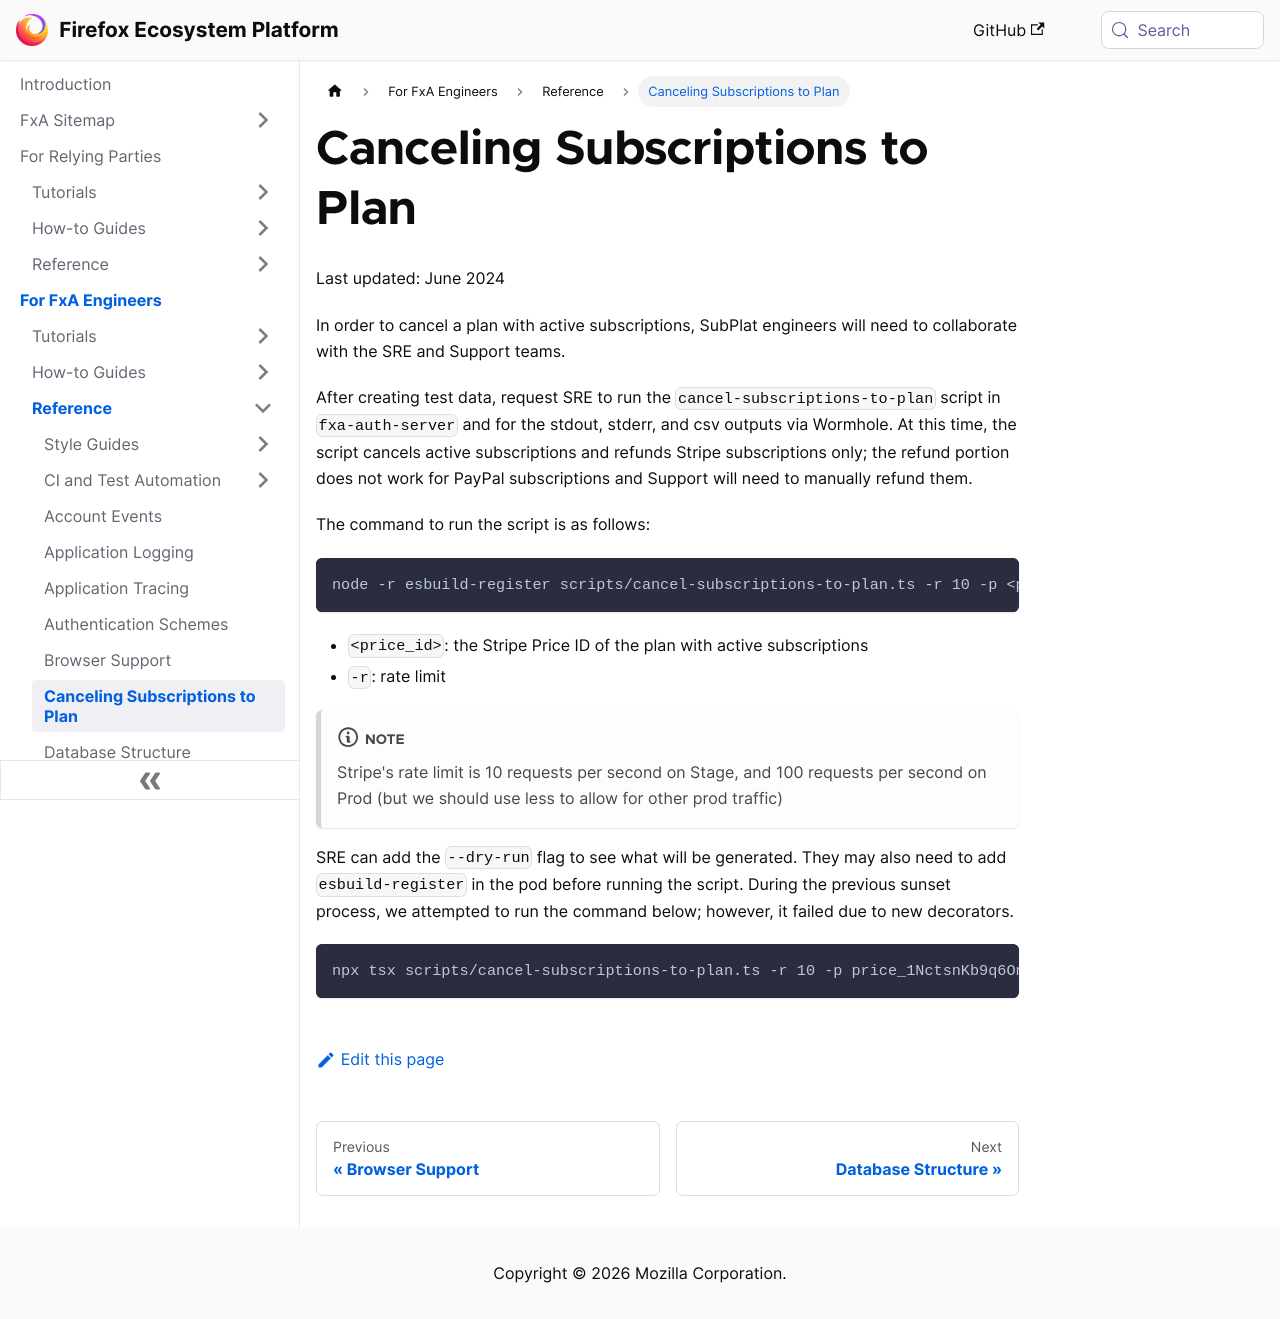

repository: mozilla/ecosystem-platform · page: reference/canceling-subscriptions-to-plan.html · generator: docusaurus

---
title: Canceling Subscriptions to Plan
---

Last updated: June 2024

In order to cancel a plan with active subscriptions, SubPlat engineers will need to collaborate with the SRE and Support teams.

After creating test data, request SRE to run the `cancel-subscriptions-to-plan` script in `fxa-auth-server` and for the stdout, stderr, and csv outputs via Wormhole. At this time, the script cancels active subscriptions and refunds Stripe subscriptions only; the refund portion does not work for PayPal subscriptions and Support will need to manually refund them.

The command to run the script is as follows:

```
node -r esbuild-register scripts/cancel-subscriptions-to-plan.ts -r 10 -p <price_id> --refund
```

- `<price_id>`: the Stripe Price ID of the plan with active subscriptions
- `-r`: rate limit

:::note
Stripe's rate limit is 10 requests per second on Stage, and 100 requests per second on Prod (but we should use less to allow for other prod traffic)
:::

SRE can add the `--dry-run` flag to see what will be generated. They may also need to add `esbuild-register` in the pod before running the script. During the previous sunset process, we attempted to run the command below; however, it failed due to new decorators.

```
npx tsx scripts/cancel-subscriptions-to-plan.ts -r 10 -p price_1NctsnKb9q6OnNsLRl5HMcCm --refund
```
